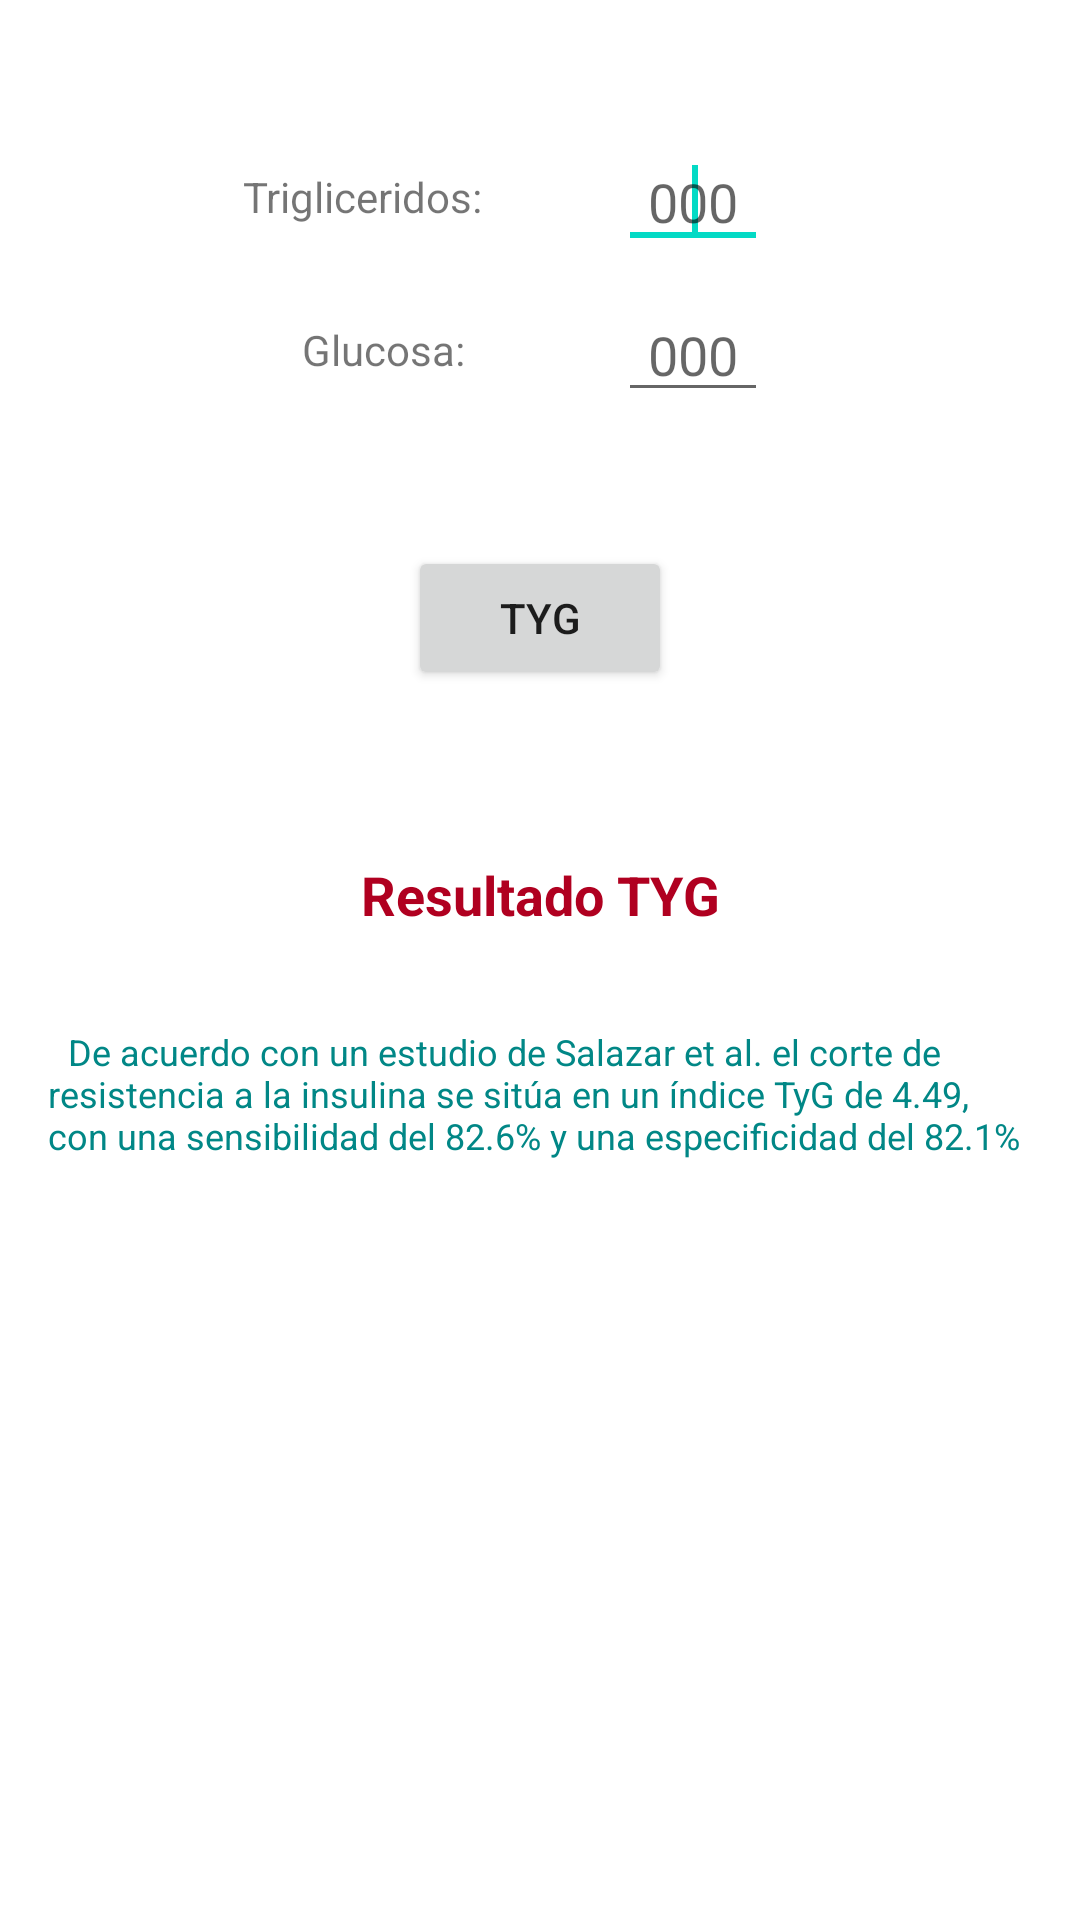

Layout XML and referenced resources for this Android screen:
<!-- AndroidManifest.xml: application theme Theme.Endocrinologia -->
<!-- res/layout/fragment_ty_g.xml -->
<?xml version="1.0" encoding="utf-8"?>
<ScrollView
    xmlns:android="http://schemas.android.com/apk/res/android"
    xmlns:app="http://schemas.android.com/apk/res-auto"
    xmlns:tools="http://schemas.android.com/tools"
    android:layout_width="match_parent"
    android:layout_height="wrap_content"
    tools:ignore="UselessParent">

    <androidx.constraintlayout.widget.ConstraintLayout
        android:layout_width="match_parent"
        android:layout_height="wrap_content">

        <TextView
            android:id="@+id/textTgl"
            android:layout_width="wrap_content"
            android:layout_height="wrap_content"
            android:layout_marginTop="56dp"
            android:text="@string/trigliceridos_tyg"
            app:layout_constraintEnd_toStartOf="@+id/guideline2"
            app:layout_constraintHorizontal_bias="0.81"
            app:layout_constraintStart_toStartOf="parent"
            app:layout_constraintTop_toTopOf="parent">

        </TextView>

        <androidx.constraintlayout.widget.Guideline
            android:id="@+id/guideline2"
            android:layout_width="wrap_content"
            android:layout_height="wrap_content"
            android:orientation="vertical"
            app:layout_constraintGuide_percent="0.5" />

        <EditText
            android:id="@+id/editTextTgl"
            android:layout_width="50dp"
            android:layout_height="wrap_content"
            android:ems="10"
            android:gravity="center"
            android:hint="@string/_000"
            android:importantForAutofill="no"
            android:inputType="number"
            android:maxLength="3"
            app:layout_constraintBottom_toBottomOf="@+id/textTgl"
            app:layout_constraintEnd_toEndOf="parent"
            app:layout_constraintHorizontal_bias="0.2"
            app:layout_constraintStart_toStartOf="@+id/guideline2"
            app:layout_constraintTop_toTopOf="@+id/textTgl">

            <requestFocus />
        </EditText>

        <TextView
            android:id="@+id/textView2"
            android:layout_width="wrap_content"
            android:layout_height="wrap_content"
            android:layout_marginTop="32dp"
            android:text="@string/glucosa_tyg"
            app:layout_constraintEnd_toStartOf="@+id/guideline2"
            app:layout_constraintHorizontal_bias="0.8"
            app:layout_constraintStart_toStartOf="parent"
            app:layout_constraintTop_toBottomOf="@+id/textTgl"/>

        <EditText
            android:id="@+id/editTextGlucosa"
            android:layout_width="50dp"
            android:layout_height="wrap_content"
            android:ems="10"
            android:gravity="center"
            android:hint="@string/_000"
            android:importantForAutofill="no"
            android:inputType="number"
            android:maxLength="3"
            app:layout_constraintBottom_toBottomOf="@+id/textView2"
            app:layout_constraintEnd_toEndOf="parent"
            app:layout_constraintHorizontal_bias="0.2"
            app:layout_constraintStart_toStartOf="@+id/guideline2"
            app:layout_constraintTop_toTopOf="@+id/textView2" />

        <Button
            android:id="@+id/btnTIG"
            android:layout_width="wrap_content"
            android:layout_height="wrap_content"
            android:layout_marginTop="56dp"
            android:text="@string/tyg"
            app:layout_constraintEnd_toStartOf="@+id/guideline2"
            app:layout_constraintStart_toStartOf="@+id/guideline2"
            app:layout_constraintTop_toBottomOf="@+id/textView2" />

        <TextView
            android:id="@+id/textResultadoTIG"
            android:layout_width="0dp"
            android:layout_height="wrap_content"
            android:layout_marginStart="24dp"
            android:layout_marginTop="56dp"
            android:layout_marginEnd="24dp"
            android:gravity="center"
            android:text="@string/resultado_tyg"
            android:textColor="@color/design_default_color_error"
            android:textSize="18sp"
            android:textStyle="bold"
            app:layout_constraintEnd_toEndOf="parent"
            app:layout_constraintStart_toStartOf="parent"
            app:layout_constraintTop_toBottomOf="@+id/btnTIG" />

        <TextView
            android:layout_width="0dp"
            android:layout_height="wrap_content"
            android:layout_marginStart="16dp"
            android:layout_marginTop="32dp"
            android:layout_marginEnd="16dp"
            android:layout_marginBottom="32dp"
            android:text="@string/referencias_tyg"
            android:textColor="@color/teal_700"
            android:textSize="12sp"
            app:layout_constraintBottom_toBottomOf="parent"
            app:layout_constraintEnd_toEndOf="parent"
            app:layout_constraintStart_toStartOf="parent"
            app:layout_constraintTop_toBottomOf="@+id/textResultadoTIG"
            app:layout_constraintVertical_bias="0.13999999" />

    </androidx.constraintlayout.widget.ConstraintLayout>

</ScrollView>
<!-- resources referenced by this layout -->
<resources>
  <string name="_000">000</string>
  <string name="glucosa_tyg">Glucosa:</string>
  <string name="referencias_tyg">\tDe acuerdo con un estudio de Salazar et al. el corte de resistencia a la insulina se sitúa en un índice TyG de 4.49, con una sensibilidad del 82.6% y una especificidad del 82.1%</string>
  <string name="resultado_tyg">Resultado TYG</string>
  <string name="trigliceridos_tyg">Trigliceridos:</string>
  <string name="tyg">TYG</string>
  <style name="Theme.Endocrinologia" parent="Theme.MaterialComponents.DayNight.NoActionBar">
          
          <item name="colorPrimary">@color/purple_500</item>
          <item name="colorPrimaryVariant">@color/purple_700</item>
          <item name="colorOnPrimary">@color/white</item>
          
          <item name="colorSecondary">@color/teal_200</item>
          <item name="colorSecondaryVariant">@color/teal_700</item>
          <item name="colorOnSecondary">@color/black</item>
          
          <item name="android:statusBarColor" tools:targetApi="l">?attr/colorPrimaryVariant</item>
          
      </style>
  <!-- not gathered from this repository: default colours our renderer supplied (Android Studio template values) -->
  <color name="purple_500">#FF6200EE</color>
  <color name="purple_700">#FF3700B3</color>
  <color name="teal_200">#FF03DAC5</color>
  <color name="teal_700">#FF018786</color>
  <color name="black">#FF000000</color>
  <color name="white">#FFFFFFFF</color>
</resources>
